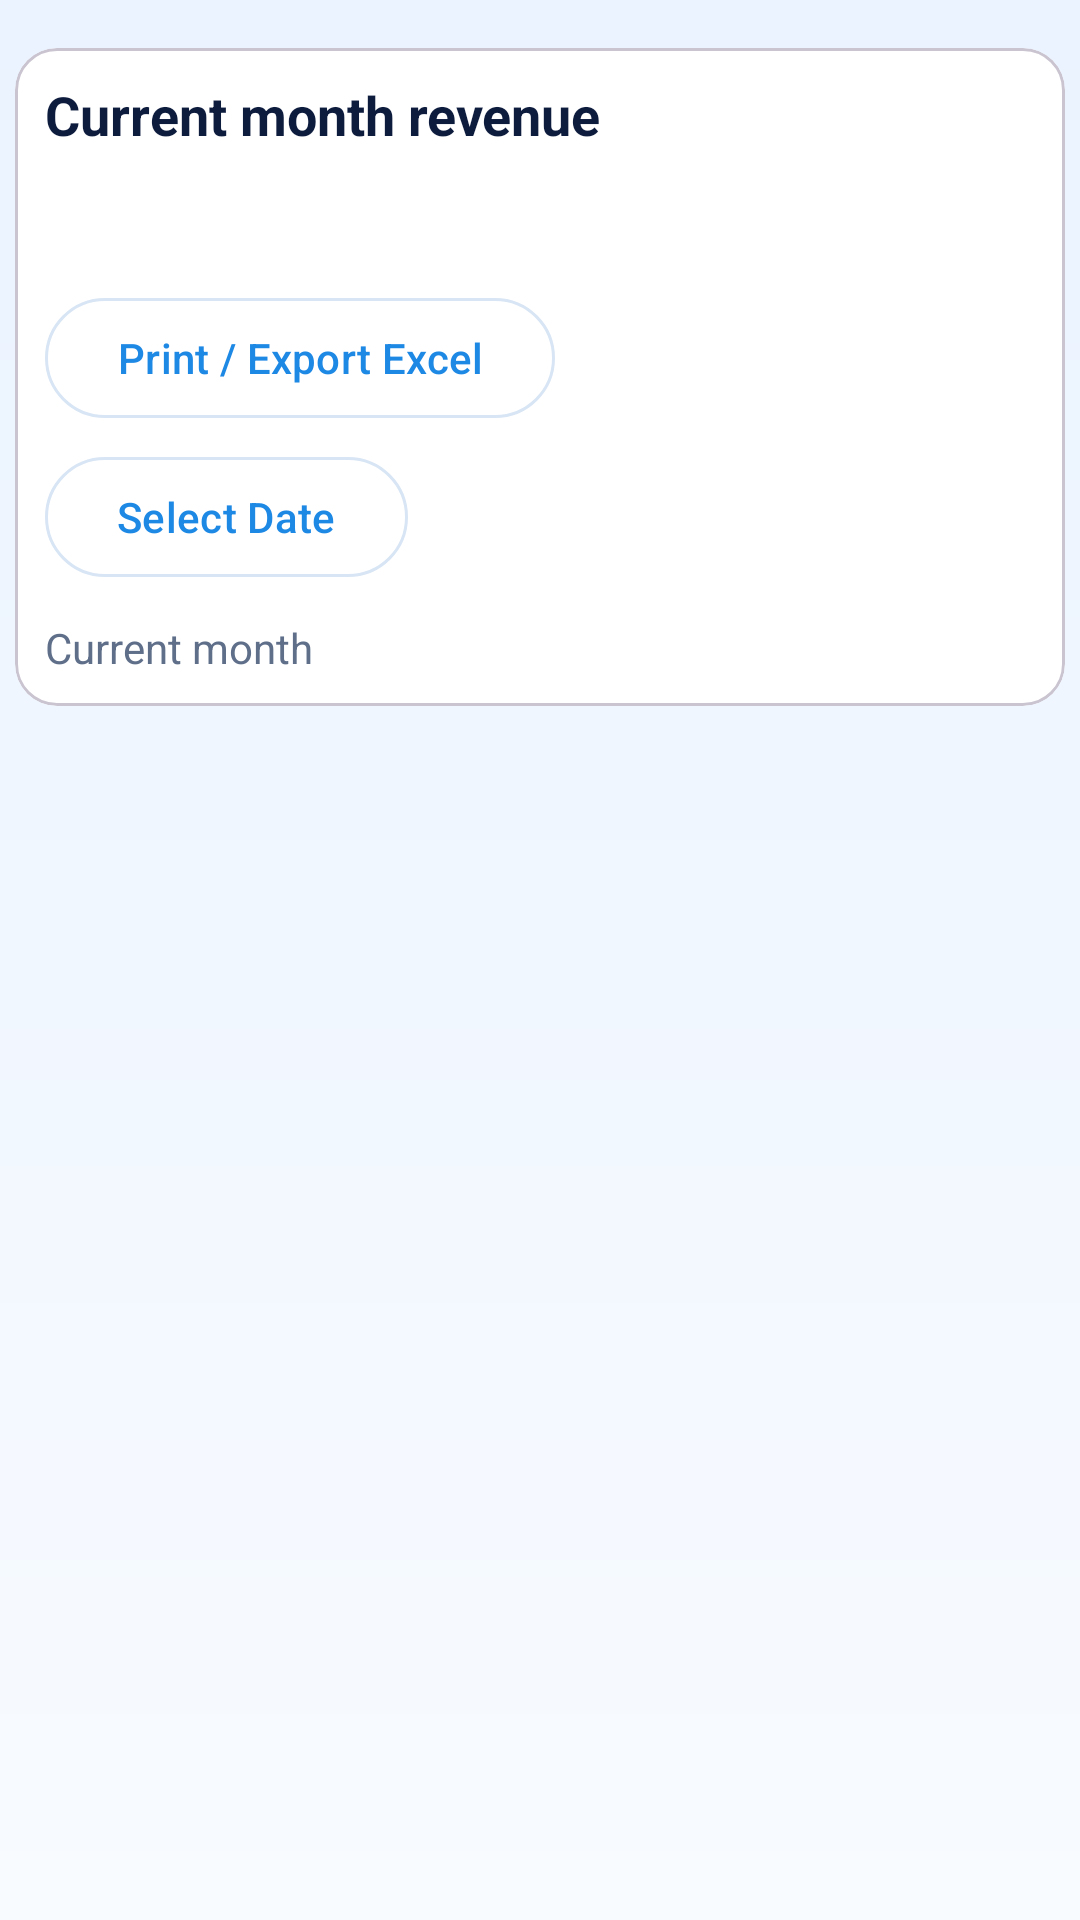

Here is an Android app screen rendered from its layout file. Give the layout XML and the strings, colors and styles it references.
<!-- AndroidManifest.xml: application theme Theme.SkyBoxCricket -->
<!-- res/layout/fragment_revenue.xml -->
<?xml version="1.0" encoding="utf-8"?>
<LinearLayout xmlns:android="http://schemas.android.com/apk/res/android"
    xmlns:app="http://schemas.android.com/apk/res-auto"
    android:layout_width="match_parent"
    android:layout_height="match_parent"
    android:background="@drawable/bg_gradient_light"
    android:orientation="vertical"
    android:paddingTop="@dimen/page_vertical_padding"
    android:paddingEnd="5dp"
    android:paddingStart="5dp"
    android:paddingBottom="10dp">

    <com.google.android.material.card.MaterialCardView
        android:layout_width="match_parent"
        android:layout_height="wrap_content"
        app:cardBackgroundColor="@color/surface_card"
        app:cardCornerRadius="14dp">

        <LinearLayout
            android:layout_width="match_parent"
            android:layout_height="wrap_content"
            android:orientation="vertical"
            android:padding="10dp">

            <TextView
                android:layout_width="wrap_content"
                android:layout_height="wrap_content"
                android:text="@string/monthly_revenue_title"
                android:textColor="@color/text_primary"
                android:textSize="18sp"
                android:textStyle="bold" />

            <TextView
                android:id="@+id/monthRevenueValueTextView"
                android:layout_width="wrap_content"
                android:layout_height="wrap_content"
                android:layout_marginTop="8dp"
                android:textColor="@color/brand_blue"
                android:textSize="20sp"
                android:textStyle="bold" />

            <com.google.android.material.button.MaterialButton
                android:id="@+id/exportButton"
                style="?attr/materialButtonOutlinedStyle"
                android:layout_width="wrap_content"
                android:layout_height="wrap_content"
                android:layout_marginTop="10dp"
                android:text="@string/export_revenue" />

            <com.google.android.material.button.MaterialButton
                android:id="@+id/selectRevenueDateButton"
                style="?attr/materialButtonOutlinedStyle"
                android:layout_width="wrap_content"
                android:layout_height="wrap_content"
                android:layout_marginTop="5dp"
                android:text="@string/select_date_filter_button" />

            <LinearLayout
                android:layout_width="wrap_content"
                android:layout_height="wrap_content"
                android:layout_marginTop="10dp"
                android:gravity="center_vertical"
                android:orientation="horizontal">

                <TextView
                    android:id="@+id/revenueFilterValueTextView"
                    android:layout_width="wrap_content"
                    android:layout_height="wrap_content"
                    android:text="@string/current_month_filter"
                    android:textColor="@color/text_secondary" />

                <ImageButton
                    android:id="@+id/clearRevenueFilterButton"
                    android:layout_width="32dp"
                    android:layout_height="32dp"
                    android:layout_marginStart="6dp"
                    android:background="@android:color/transparent"
                    android:contentDescription="@string/clear_revenue_filter"
                    android:padding="6dp"
                    android:src="@android:drawable/ic_menu_close_clear_cancel"
                    android:tint="@color/brand_orange"
                    android:visibility="gone" />
            </LinearLayout>
        </LinearLayout>
    </com.google.android.material.card.MaterialCardView>

    <FrameLayout
        android:layout_width="match_parent"
        android:layout_height="match_parent"
        android:layout_marginTop="10dp">

        <androidx.recyclerview.widget.RecyclerView
            android:id="@+id/revenueRecyclerView"
            android:layout_width="match_parent"
            android:layout_height="match_parent"
            android:nestedScrollingEnabled="true"
            app:layoutManager="androidx.recyclerview.widget.LinearLayoutManager" />

        <TextView
            android:id="@+id/revenueEmptyStateTextView"
            android:layout_width="match_parent"
            android:layout_height="wrap_content"
            android:layout_gravity="center"
            android:gravity="center"
            android:text="@string/no_month_revenue"
            android:textColor="@color/text_secondary"
            android:visibility="gone" />
    </FrameLayout>
</LinearLayout>
<!-- resources referenced by this layout -->
<resources>
  <color name="brand_blue">#1E88E5</color>
  <color name="brand_orange">#F59E0B</color>
  <color name="surface_card">#FFFFFFFF</color>
  <color name="text_primary">#0D1B3D</color>
  <color name="text_secondary">#5F6F8A</color>
  <dimen name="page_vertical_padding">16dp</dimen>
  <!-- drawable bg_gradient_light (drawable) -->
  <?xml version="1.0" encoding="utf-8"?>
  <shape xmlns:android="http://schemas.android.com/apk/res/android">
      <gradient
          android:angle="270"
          android:endColor="@color/light_surface"
          android:startColor="@color/light_background" />
  </shape>
  <string name="clear_revenue_filter">Clear revenue filter</string>
  <string name="current_month_filter">Current month</string>
  <string name="export_revenue">Print / Export Excel</string>
  <string name="monthly_revenue_title">Current month revenue</string>
  <string name="no_month_revenue">No revenue records for this month.</string>
  <string name="select_date_filter_button">Select Date</string>
  <style name="Theme.SkyBoxCricket" parent="Base.Theme.SkyBoxCricket" />
  <color name="light_surface">#F8FBFF</color>
  <color name="light_background">#EAF3FF</color>
  <style name="Base.Theme.SkyBoxCricket" parent="Theme.Material3.DayNight.NoActionBar">
          <item name="colorPrimary">@color/brand_blue</item>
          <item name="colorOnPrimary">@color/white</item>
          <item name="colorSecondary">@color/brand_navy</item>
          <item name="colorSurface">@color/surface_card</item>
          <item name="colorOnSurface">@color/text_primary</item>
          <item name="colorOnSurfaceVariant">@color/text_secondary</item>
          <item name="colorOutline">@color/card_stroke</item>
          <item name="android:colorBackground">@color/screen_background</item>
          <item name="android:windowBackground">@color/screen_background</item>
          <item name="android:textColorPrimary">@color/text_primary</item>
          <item name="android:textColorSecondary">@color/text_secondary</item>
          <item name="toolbarStyle">@style/Widget.SkyBoxCricket.Toolbar</item>
          <item name="android:statusBarColor">@android:color/transparent</item>
          <item name="android:navigationBarColor">@android:color/transparent</item>
      </style>
  <color name="white">#FFFFFFFF</color>
  <color name="brand_navy">#0D1B3D</color>
  <color name="card_stroke">#D8E5F4</color>
  <color name="screen_background">#F8FBFF</color>
  <style name="Widget.SkyBoxCricket.Toolbar" parent="Widget.Material3.Toolbar">
          <item name="titleTextColor">@color/toolbar_content</item>
          <item name="subtitleTextColor">@color/text_secondary</item>
          <item name="navigationIconTint">@color/toolbar_content</item>
      </style>
  <color name="toolbar_content">#0D1B3D</color>
</resources>
